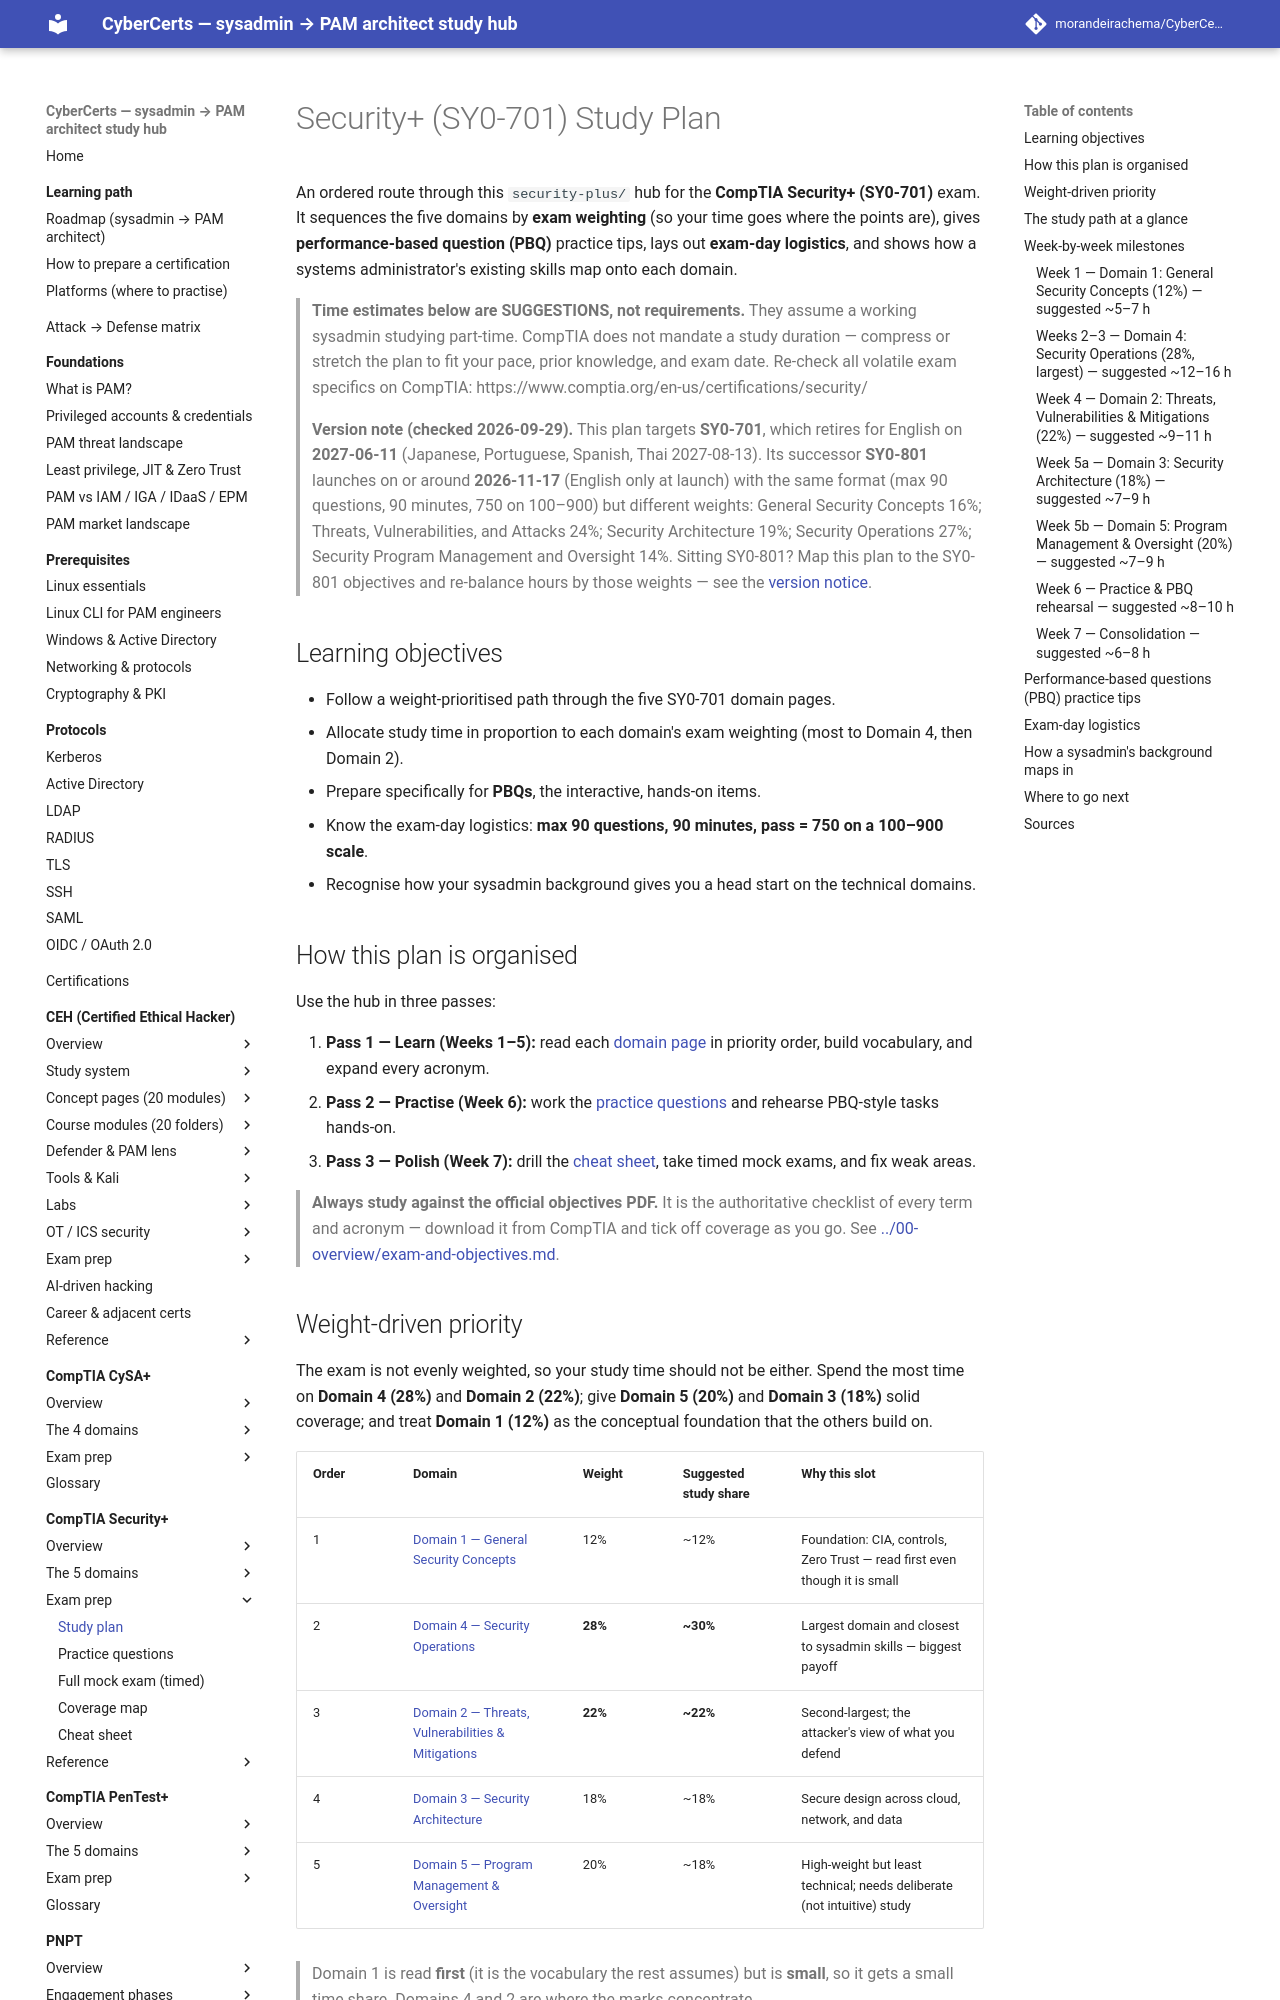

repository: morandeirachema/CyberCerts · page: certs/security-plus/exam-prep/study-plan/index.html · generator: mkdocs

# Security+ (SY0-701) Study Plan

An ordered route through this `security-plus/` hub for the **CompTIA Security+ (SY0-701)** exam. It sequences the five domains by **exam weighting** (so your time goes where the points are), gives **performance-based question (PBQ)** practice tips, lays out **exam-day logistics**, and shows how a systems administrator's existing skills map onto each domain.

> **Time estimates below are SUGGESTIONS, not requirements.** They assume a working sysadmin studying part-time. CompTIA does not mandate a study duration — compress or stretch the plan to fit your pace, prior knowledge, and exam date. Re-check all volatile exam specifics on CompTIA: https://www.comptia.org/en-us/certifications/security/

> **Version note (checked 2026-09-29).** This plan targets **SY0-701**, which retires for English on **2027-06-11** (Japanese, Portuguese, Spanish, Thai 2027-08-13). Its successor **SY0-801** launches on or around **2026-11-17** (English only at launch) with the same format (max 90 questions, 90 minutes, 750 on 100–900) but different weights: General Security Concepts 16%; Threats, Vulnerabilities, and Attacks 24%; Security Architecture 19%; Security Operations 27%; Security Program Management and Oversight 14%. Sitting SY0-801? Map this plan to the SY0-801 objectives and re-balance hours by those weights — see the [version notice](../00-overview/exam-and-objectives.md#version-notice--sy0-701-retires-sy0-801-is-coming).

## Learning objectives

- Follow a weight-prioritised path through the five SY0-701 domain pages.
- Allocate study time in proportion to each domain's exam weighting (most to Domain 4, then Domain 2).
- Prepare specifically for **PBQs**, the interactive, hands-on items.
- Know the exam-day logistics: **max 90 questions, 90 minutes, pass = 750 on a 100–900 scale**.
- Recognise how your sysadmin background gives you a head start on the technical domains.

## How this plan is organised

Use the hub in three passes:

1. **Pass 1 — Learn (Weeks 1–5):** read each [domain page](../domains/README.md) in priority order, build vocabulary, and expand every acronym.
2. **Pass 2 — Practise (Week 6):** work the [practice questions](practice-questions.md) and rehearse PBQ-style tasks hands-on.
3. **Pass 3 — Polish (Week 7):** drill the [cheat sheet](cheat-sheet.md), take timed mock exams, and fix weak areas.

> **Always study against the official objectives PDF.** It is the authoritative checklist of every term and acronym — download it from CompTIA and tick off coverage as you go. See [../00-overview/exam-and-objectives.md](../00-overview/exam-and-objectives.md#how-to-get-the-official-exam-objectives).
